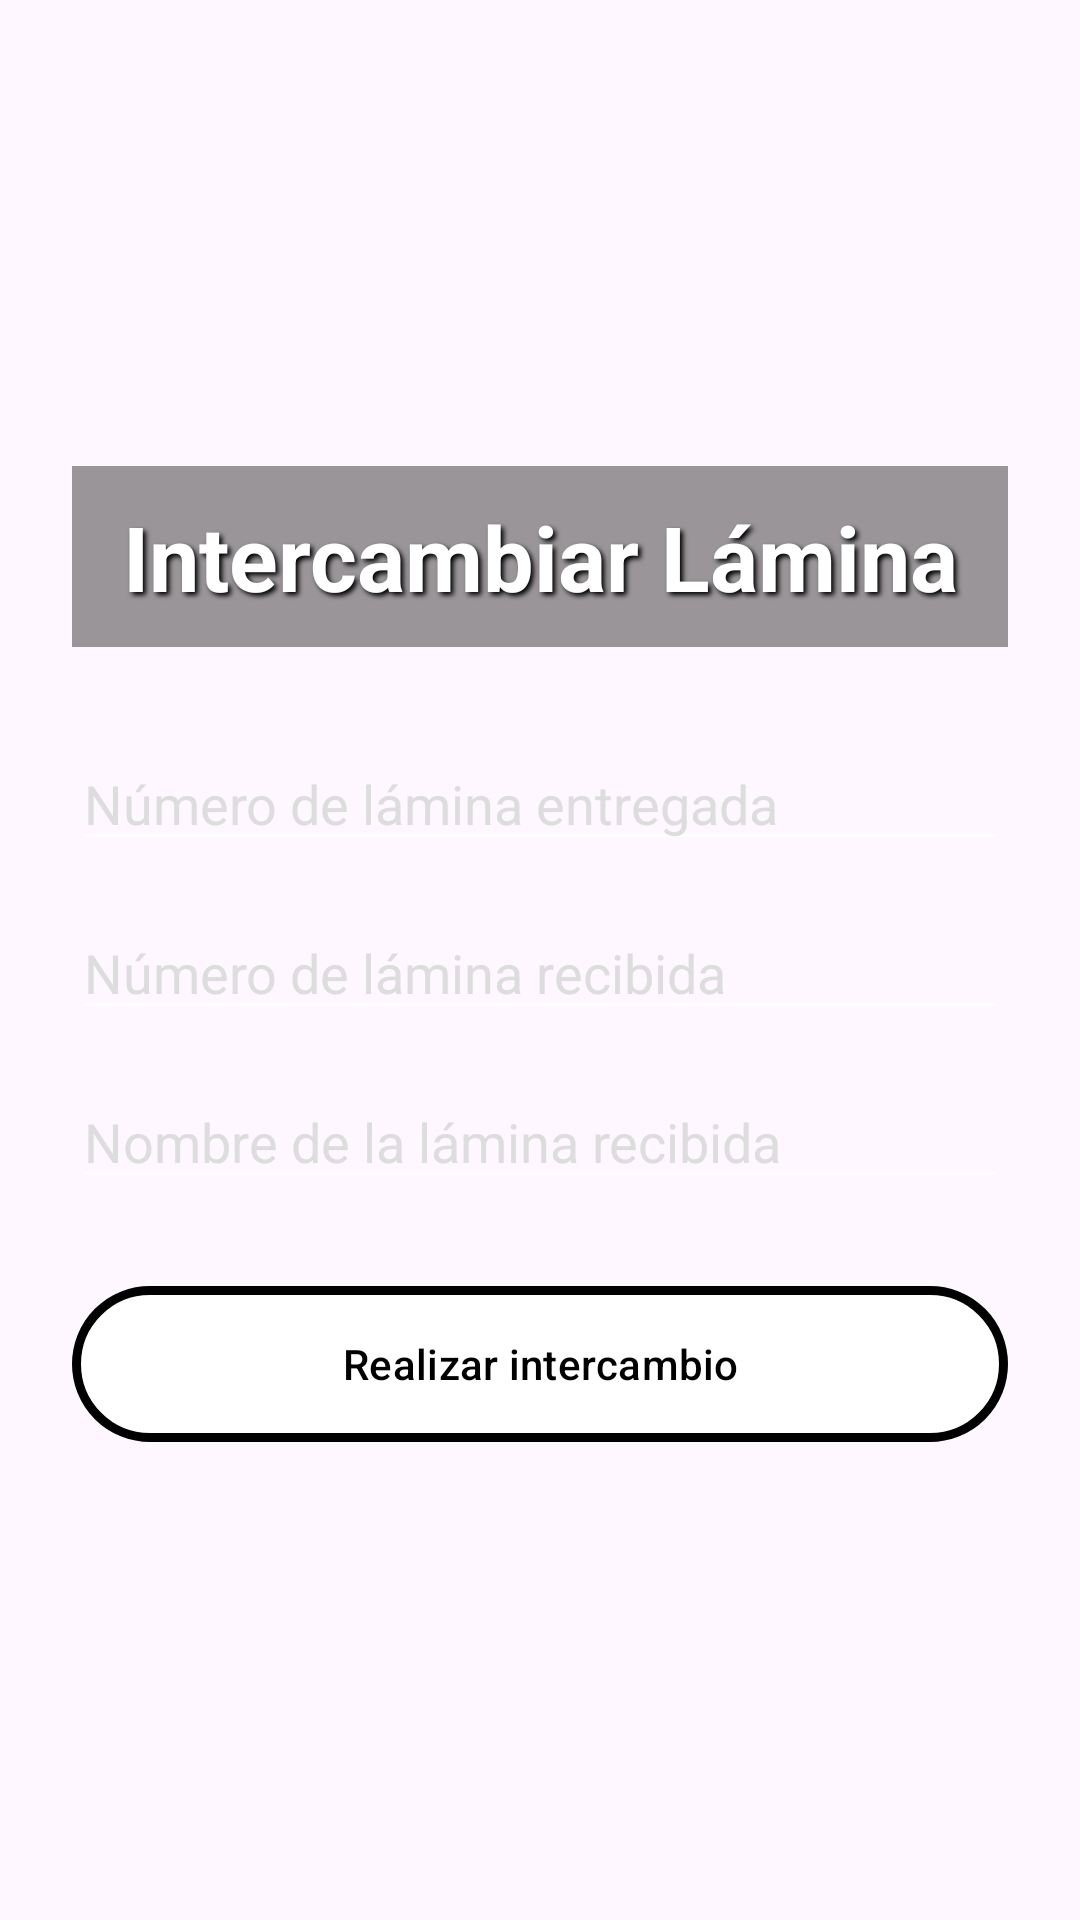

The Android layout XML behind this screen, and the referenced resources:
<!-- AndroidManifest.xml: application theme Theme.AlbumPanini -->
<!-- res/layout/activity_intercambiar.xml -->
<?xml version="1.0" encoding="utf-8"?>
<LinearLayout
    xmlns:android="http://schemas.android.com/apk/res/android"
    xmlns:app="http://schemas.android.com/apk/res-auto"
    android:layout_width="match_parent"
    android:layout_height="match_parent"
    android:orientation="vertical"
    android:gravity="center"
    android:padding="24dp"
    android:background="@drawable/fondo_panini">

    <TextView
        android:layout_width="match_parent"
        android:layout_height="wrap_content"
        android:text="Intercambiar Lámina"
        android:textAlignment="center"
        android:textColor="#FFFFFF"
        android:textSize="30sp"
        android:textStyle="bold"
        android:background="#66000000"
        android:padding="10dp"
        android:shadowColor="#000000"
        android:shadowDx="3"
        android:shadowDy="3"
        android:shadowRadius="4"
        android:layout_marginBottom="30dp"/>

    <EditText
        android:id="@+id/etNumeroEntregada"
        android:layout_width="match_parent"
        android:layout_height="wrap_content"
        android:hint="Número de lámina entregada"
        android:inputType="number"
        android:backgroundTint="#FFFFFF"
        android:textColor="#FFFFFF"
        android:textColorHint="#DDDDDD"
        android:layout_marginBottom="15dp"/>

    <EditText
        android:id="@+id/etNumeroRecibida"
        android:layout_width="match_parent"
        android:layout_height="wrap_content"
        android:hint="Número de lámina recibida"
        android:inputType="number"
        android:backgroundTint="#FFFFFF"
        android:textColor="#FFFFFF"
        android:textColorHint="#DDDDDD"
        android:layout_marginBottom="15dp"/>

    <EditText
        android:id="@+id/etNombreRecibida"
        android:layout_width="match_parent"
        android:layout_height="wrap_content"
        android:hint="Nombre de la lámina recibida"
        android:backgroundTint="#FFFFFF"
        android:textColor="#FFFFFF"
        android:textColorHint="#DDDDDD"
        android:layout_marginBottom="25dp"/>

    <com.google.android.material.button.MaterialButton
        android:id="@+id/btnIntercambiar"
        android:layout_width="match_parent"
        android:layout_height="60dp"
        android:text="Realizar intercambio"
        android:textColor="#000000"
        app:backgroundTint="#FFFFFF"
        app:strokeColor="#000000"
        app:strokeWidth="3dp"/>

</LinearLayout>
<!-- resources referenced by this layout -->
<resources>
  <style name="Theme.AlbumPanini" parent="Base.Theme.AlbumPanini" />
  <style name="Base.Theme.AlbumPanini" parent="Theme.Material3.DayNight.NoActionBar">
          
          
      </style>
</resources>
